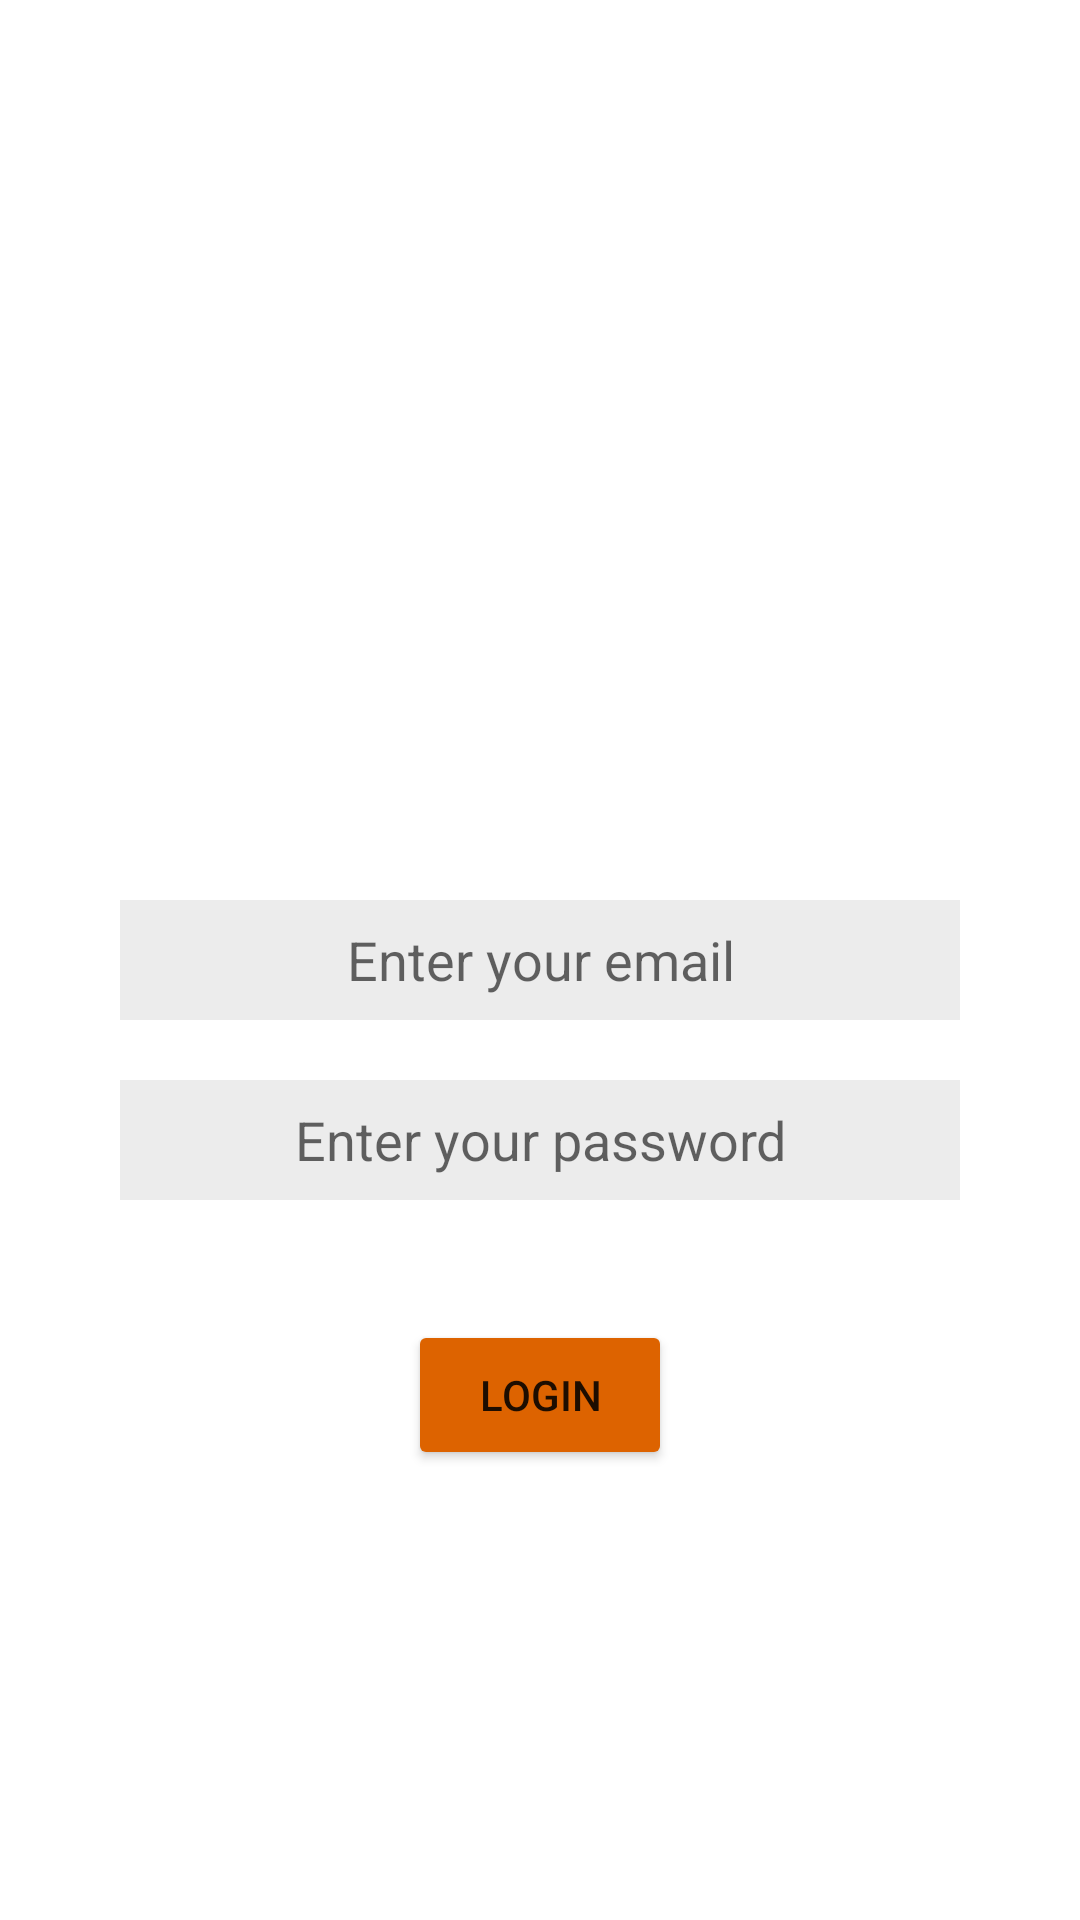

This screen was rendered from an Android layout file. Write that file and the resources it references.
<!-- AndroidManifest.xml: application theme Theme.DragonBallAndroidAvanzado -->
<!-- res/layout/activity_login.xml -->
<?xml version="1.0" encoding="utf-8"?>
<androidx.constraintlayout.widget.ConstraintLayout xmlns:android="http://schemas.android.com/apk/res/android"
    xmlns:app="http://schemas.android.com/apk/res-auto"
    xmlns:tools="http://schemas.android.com/tools"
    android:layout_width="match_parent"
    android:layout_height="match_parent"
    tools:context=".ui.login.LoginActivity">

    
    <androidx.constraintlayout.utils.widget.ImageFilterView
        android:id="@+id/imageFilterView"
        android:layout_width="match_parent"
        android:layout_height="match_parent"
        android:alpha="0.7"
        android:background="@mipmap/fondo2"
        app:layout_constraintBottom_toBottomOf="parent"
        app:layout_constraintEnd_toEndOf="parent"
        app:layout_constraintStart_toStartOf="parent"
        app:layout_constraintTop_toTopOf="parent" />

    <EditText
        android:id="@+id/et_email"
        android:layout_width="match_parent"
        android:layout_height="40dp"
        android:layout_marginHorizontal="40dp"
        android:gravity="center"
        android:inputType="textEmailAddress"
        android:hint="@string/enterEmail"
        android:autofillHints="emailAddress"
        android:background="@color/kc_lightGray"
        app:layout_constraintEnd_toEndOf="parent"
        app:layout_constraintStart_toStartOf="parent"
        app:layout_constraintTop_toTopOf="parent"
        app:layout_constraintBottom_toBottomOf="parent"/>

    <EditText
        android:id="@+id/et_password"
        android:layout_width="match_parent"
        android:layout_height="40dp"
        android:layout_marginHorizontal="40dp"
        android:layout_marginTop="20dp"
        android:gravity="center"
        android:inputType="textPassword"
        android:autofillHints="password"
        android:hint="@string/enterPassword"
        android:background="@color/kc_lightGray"
        app:layout_constraintEnd_toEndOf="parent"
        app:layout_constraintStart_toStartOf="parent"
        app:layout_constraintTop_toBottomOf="@id/et_email" />

    <Button
        android:id="@+id/b_login"
        android:layout_width="wrap_content"
        android:layout_height="50dp"
        android:text="@string/login"
        android:backgroundTint="@color/kc_darkOrange"
        android:layout_marginTop="40dp"
        app:layout_constraintEnd_toEndOf="parent"
        app:layout_constraintStart_toStartOf="parent"
        app:layout_constraintTop_toBottomOf="@+id/et_password" />

    <ProgressBar
        android:id="@+id/pb_login"
        style="?android:attr/progressBarStyle"
        android:layout_width="wrap_content"
        android:layout_height="wrap_content"
        android:indeterminateTint="@color/kc_darkOrange"
        android:visibility="invisible"
        app:layout_constraintBottom_toBottomOf="@+id/imageFilterView"
        app:layout_constraintEnd_toEndOf="parent"
        app:layout_constraintStart_toStartOf="parent"
        app:layout_constraintTop_toTopOf="parent" />

</androidx.constraintlayout.widget.ConstraintLayout>
<!-- resources referenced by this layout -->
<resources>
  <color name="kc_darkOrange">#DD6300</color>
  <color name="kc_lightGray">#ECECEC</color>
  <string name="enterEmail">Enter your email</string>
  <string name="enterPassword">Enter your password</string>
  <string name="login">Login</string>
  <style name="Theme.DragonBallAndroidAvanzado" parent="Theme.MaterialComponents.DayNight.DarkActionBar">
          
          <item name="colorPrimary">@color/purple_500</item>
          <item name="colorPrimaryVariant">@color/purple_700</item>
          <item name="colorOnPrimary">@color/white</item>
          
          <item name="colorSecondary">@color/teal_200</item>
          <item name="colorSecondaryVariant">@color/teal_700</item>
          <item name="colorOnSecondary">@color/black</item>
          
          <item name="android:statusBarColor">?attr/colorPrimaryVariant</item>
          
      </style>
  <color name="purple_500">#FF6200EE</color>
  <color name="purple_700">#FF3700B3</color>
  <color name="white">#FFFFFFFF</color>
  <color name="teal_200">#FF03DAC5</color>
  <color name="teal_700">#FF018786</color>
  <color name="black">#FF000000</color>
</resources>
